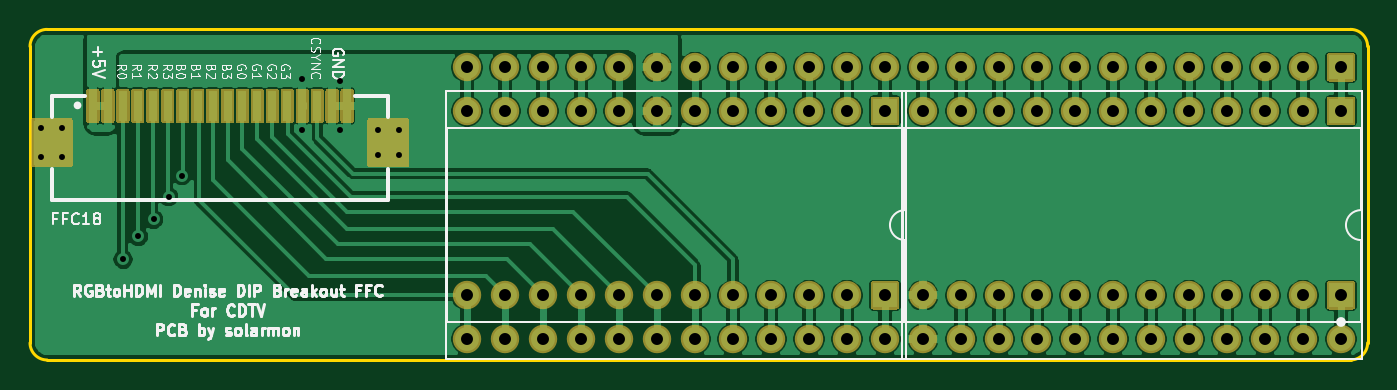
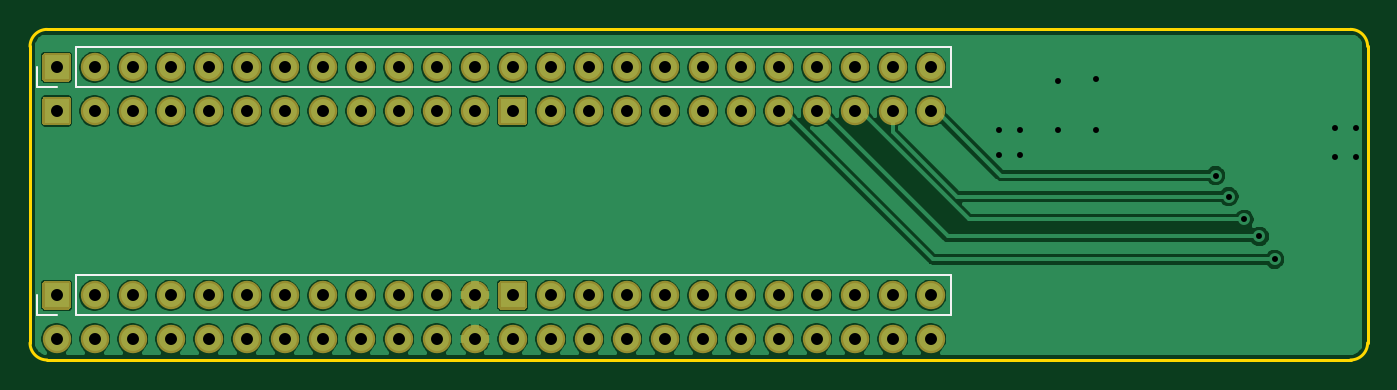
Circuit board: 9 layer files. Board 89.4 x 22.1 mm.
- bottom_copper: RGBtoHDMI Amiga Denise DIP Breakout FFC - CDTV-B_Cu.gbr (168231 bytes)
- bottom_mask: RGBtoHDMI Amiga Denise DIP Breakout FFC - CDTV-B_Mask.gbr (4536 bytes)
- bottom_silk: RGBtoHDMI Amiga Denise DIP Breakout FFC - CDTV-B_SilkS.gbr (1158 bytes)
- outline: RGBtoHDMI Amiga Denise DIP Breakout FFC - CDTV-Edge_Cuts.gbr (1063 bytes)
- top_copper: RGBtoHDMI Amiga Denise DIP Breakout FFC - CDTV-F_Cu.gbr (153980 bytes)
- top_mask: RGBtoHDMI Amiga Denise DIP Breakout FFC - CDTV-F_Mask.gbr (11116 bytes)
- top_silk: RGBtoHDMI Amiga Denise DIP Breakout FFC - CDTV-F_SilkS.gbr (28353 bytes)
- drill: RGBtoHDMI Amiga Denise DIP Breakout FFC - CDTV-NPTH.drl (269 bytes)
- drill: RGBtoHDMI Amiga Denise DIP Breakout FFC - CDTV-PTH.drl (1803 bytes)

=== bottom_copper: RGBtoHDMI Amiga Denise DIP Breakout FFC - CDTV-B_Cu.gbr (168231 bytes, source omitted) ===
=== bottom_mask: RGBtoHDMI Amiga Denise DIP Breakout FFC - CDTV-B_Mask.gbr ===
G04 #@! TF.GenerationSoftware,KiCad,Pcbnew,(5.1.9)-1*
G04 #@! TF.CreationDate,2021-11-07T21:08:52+00:00*
G04 #@! TF.ProjectId,RGBtoHDMI Amiga Denise DIP Breakout FFC - CDTV,52474274-6f48-4444-9d49-20416d696761,CDTV*
G04 #@! TF.SameCoordinates,Original*
G04 #@! TF.FileFunction,Soldermask,Bot*
G04 #@! TF.FilePolarity,Negative*
%FSLAX46Y46*%
G04 Gerber Fmt 4.6, Leading zero omitted, Abs format (unit mm)*
G04 Created by KiCad (PCBNEW (5.1.9)-1) date 2021-11-07 21:08:52*
%MOMM*%
%LPD*%
G01*
G04 APERTURE LIST*
%ADD10O,1.900000X1.900000*%
G04 APERTURE END LIST*
D10*
X103505000Y-85725000D03*
X106045000Y-85725000D03*
X108585000Y-85725000D03*
X111125000Y-85725000D03*
X113665000Y-85725000D03*
X116205000Y-85725000D03*
X118745000Y-85725000D03*
X121285000Y-85725000D03*
X123825000Y-85725000D03*
X126365000Y-85725000D03*
X128905000Y-85725000D03*
G36*
G01*
X132245000Y-86675000D02*
X130645000Y-86675000D01*
G75*
G02*
X130495000Y-86525000I0J150000D01*
G01*
X130495000Y-84925000D01*
G75*
G02*
X130645000Y-84775000I150000J0D01*
G01*
X132245000Y-84775000D01*
G75*
G02*
X132395000Y-84925000I0J-150000D01*
G01*
X132395000Y-86525000D01*
G75*
G02*
X132245000Y-86675000I-150000J0D01*
G01*
G37*
X133985000Y-85725000D03*
X136525000Y-85725000D03*
X139065000Y-85725000D03*
X141605000Y-85725000D03*
X144145000Y-85725000D03*
X146685000Y-85725000D03*
X149225000Y-85725000D03*
X151765000Y-85725000D03*
X154305000Y-85725000D03*
X156845000Y-85725000D03*
X159385000Y-85725000D03*
G36*
G01*
X162725000Y-86675000D02*
X161125000Y-86675000D01*
G75*
G02*
X160975000Y-86525000I0J150000D01*
G01*
X160975000Y-84925000D01*
G75*
G02*
X161125000Y-84775000I150000J0D01*
G01*
X162725000Y-84775000D01*
G75*
G02*
X162875000Y-84925000I0J-150000D01*
G01*
X162875000Y-86525000D01*
G75*
G02*
X162725000Y-86675000I-150000J0D01*
G01*
G37*
X103505000Y-70485000D03*
X106045000Y-70485000D03*
X108585000Y-70485000D03*
X111125000Y-70485000D03*
X113665000Y-70485000D03*
X116205000Y-70485000D03*
X118745000Y-70485000D03*
X121285000Y-70485000D03*
X123825000Y-70485000D03*
X126365000Y-70485000D03*
X128905000Y-70485000D03*
X131445000Y-70485000D03*
X133985000Y-70485000D03*
X136525000Y-70485000D03*
X139065000Y-70485000D03*
X141605000Y-70485000D03*
X144145000Y-70485000D03*
X146685000Y-70485000D03*
X149225000Y-70485000D03*
X151765000Y-70485000D03*
X154305000Y-70485000D03*
X156845000Y-70485000D03*
X159385000Y-70485000D03*
G36*
G01*
X162725000Y-71435000D02*
X161125000Y-71435000D01*
G75*
G02*
X160975000Y-71285000I0J150000D01*
G01*
X160975000Y-69685000D01*
G75*
G02*
X161125000Y-69535000I150000J0D01*
G01*
X162725000Y-69535000D01*
G75*
G02*
X162875000Y-69685000I0J-150000D01*
G01*
X162875000Y-71285000D01*
G75*
G02*
X162725000Y-71435000I-150000J0D01*
G01*
G37*
X161925000Y-88646000D03*
X133985000Y-73406000D03*
X159385000Y-88646000D03*
X136525000Y-73406000D03*
X156845000Y-88646000D03*
X139065000Y-73406000D03*
X154305000Y-88646000D03*
X141605000Y-73406000D03*
X151765000Y-88646000D03*
X144145000Y-73406000D03*
X149225000Y-88646000D03*
X146685000Y-73406000D03*
X146685000Y-88646000D03*
X149225000Y-73406000D03*
X144145000Y-88646000D03*
X151765000Y-73406000D03*
X141605000Y-88646000D03*
X154305000Y-73406000D03*
X139065000Y-88646000D03*
X156845000Y-73406000D03*
X136525000Y-88646000D03*
X159385000Y-73406000D03*
X133985000Y-88646000D03*
G36*
G01*
X161125000Y-72456000D02*
X162725000Y-72456000D01*
G75*
G02*
X162875000Y-72606000I0J-150000D01*
G01*
X162875000Y-74206000D01*
G75*
G02*
X162725000Y-74356000I-150000J0D01*
G01*
X161125000Y-74356000D01*
G75*
G02*
X160975000Y-74206000I0J150000D01*
G01*
X160975000Y-72606000D01*
G75*
G02*
X161125000Y-72456000I150000J0D01*
G01*
G37*
G36*
G01*
X130645000Y-72456000D02*
X132245000Y-72456000D01*
G75*
G02*
X132395000Y-72606000I0J-150000D01*
G01*
X132395000Y-74206000D01*
G75*
G02*
X132245000Y-74356000I-150000J0D01*
G01*
X130645000Y-74356000D01*
G75*
G02*
X130495000Y-74206000I0J150000D01*
G01*
X130495000Y-72606000D01*
G75*
G02*
X130645000Y-72456000I150000J0D01*
G01*
G37*
X103505000Y-88646000D03*
X128905000Y-73406000D03*
X106045000Y-88646000D03*
X126365000Y-73406000D03*
X108585000Y-88646000D03*
X123825000Y-73406000D03*
X111125000Y-88646000D03*
X121285000Y-73406000D03*
X113665000Y-88646000D03*
X118745000Y-73406000D03*
X116205000Y-88646000D03*
X116205000Y-73406000D03*
X118745000Y-88646000D03*
X113665000Y-73406000D03*
X121285000Y-88646000D03*
X111125000Y-73406000D03*
X123825000Y-88646000D03*
X108585000Y-73406000D03*
X126365000Y-88646000D03*
X106045000Y-73406000D03*
X128905000Y-88646000D03*
X103505000Y-73406000D03*
X131445000Y-88646000D03*
M02*

=== bottom_silk: RGBtoHDMI Amiga Denise DIP Breakout FFC - CDTV-B_SilkS.gbr ===
G04 #@! TF.GenerationSoftware,KiCad,Pcbnew,(5.1.9)-1*
G04 #@! TF.CreationDate,2021-11-07T21:08:52+00:00*
G04 #@! TF.ProjectId,RGBtoHDMI Amiga Denise DIP Breakout FFC - CDTV,52474274-6f48-4444-9d49-20416d696761,CDTV*
G04 #@! TF.SameCoordinates,Original*
G04 #@! TF.FileFunction,Legend,Bot*
G04 #@! TF.FilePolarity,Positive*
%FSLAX46Y46*%
G04 Gerber Fmt 4.6, Leading zero omitted, Abs format (unit mm)*
G04 Created by KiCad (PCBNEW (5.1.9)-1) date 2021-11-07 21:08:52*
%MOMM*%
%LPD*%
G01*
G04 APERTURE LIST*
%ADD10C,0.120000*%
G04 APERTURE END LIST*
D10*
X102175000Y-87055000D02*
X102175000Y-84395000D01*
X160655000Y-87055000D02*
X102175000Y-87055000D01*
X160655000Y-84395000D02*
X102175000Y-84395000D01*
X160655000Y-87055000D02*
X160655000Y-84395000D01*
X161925000Y-87055000D02*
X163255000Y-87055000D01*
X163255000Y-87055000D02*
X163255000Y-85725000D01*
X102175000Y-71815000D02*
X102175000Y-69155000D01*
X160655000Y-71815000D02*
X102175000Y-71815000D01*
X160655000Y-69155000D02*
X102175000Y-69155000D01*
X160655000Y-71815000D02*
X160655000Y-69155000D01*
X161925000Y-71815000D02*
X163255000Y-71815000D01*
X163255000Y-71815000D02*
X163255000Y-70485000D01*
M02*

=== outline: RGBtoHDMI Amiga Denise DIP Breakout FFC - CDTV-Edge_Cuts.gbr ===
G04 #@! TF.GenerationSoftware,KiCad,Pcbnew,(5.1.9)-1*
G04 #@! TF.CreationDate,2021-11-07T21:08:52+00:00*
G04 #@! TF.ProjectId,RGBtoHDMI Amiga Denise DIP Breakout FFC - CDTV,52474274-6f48-4444-9d49-20416d696761,CDTV*
G04 #@! TF.SameCoordinates,Original*
G04 #@! TF.FileFunction,Profile,NP*
%FSLAX46Y46*%
G04 Gerber Fmt 4.6, Leading zero omitted, Abs format (unit mm)*
G04 Created by KiCad (PCBNEW (5.1.9)-1) date 2021-11-07 21:08:52*
%MOMM*%
%LPD*%
G01*
G04 APERTURE LIST*
G04 #@! TA.AperFunction,Profile*
%ADD10C,0.200000*%
G04 #@! TD*
G04 APERTURE END LIST*
D10*
X74295000Y-69088000D02*
G75*
G02*
X75438000Y-67945000I1143000J0D01*
G01*
X75438000Y-90043000D02*
G75*
G02*
X74295000Y-88900000I0J1143000D01*
G01*
X163703000Y-88900000D02*
G75*
G02*
X162560000Y-90043000I-1143000J0D01*
G01*
X162560000Y-67945000D02*
G75*
G02*
X163703000Y-69088000I0J-1143000D01*
G01*
X162560000Y-90043000D02*
X75438000Y-90043000D01*
X163703000Y-69088000D02*
X163703000Y-88900000D01*
X162560000Y-67945000D02*
X75438000Y-67945000D01*
X74295000Y-69088000D02*
X74295000Y-88900000D01*
M02*

=== top_copper: RGBtoHDMI Amiga Denise DIP Breakout FFC - CDTV-F_Cu.gbr (153980 bytes, source omitted) ===
=== top_mask: RGBtoHDMI Amiga Denise DIP Breakout FFC - CDTV-F_Mask.gbr (11116 bytes, source omitted) ===
=== top_silk: RGBtoHDMI Amiga Denise DIP Breakout FFC - CDTV-F_SilkS.gbr (28353 bytes, source omitted) ===
=== drill: RGBtoHDMI Amiga Denise DIP Breakout FFC - CDTV-NPTH.drl ===
M48
; DRILL file {KiCad (5.1.9)-1} date 11/07/21 21:08:50
; FORMAT={-:-/ absolute / inch / decimal}
; #@! TF.CreationDate,2021-11-07T21:08:50+00:00
; #@! TF.GenerationSoftware,Kicad,Pcbnew,(5.1.9)-1
; #@! TF.FileFunction,NonPlated,1,2,NPTH
FMAT,2
INCH
%
G90
G05
T0
M30

=== drill: RGBtoHDMI Amiga Denise DIP Breakout FFC - CDTV-PTH.drl ===
M48
; DRILL file {KiCad (5.1.9)-1} date 11/07/21 21:08:50
; FORMAT={-:-/ absolute / inch / decimal}
; #@! TF.CreationDate,2021-11-07T21:08:50+00:00
; #@! TF.GenerationSoftware,Kicad,Pcbnew,(5.1.9)-1
; #@! TF.FileFunction,Plated,1,2,PTH
FMAT,2
INCH
T1C0.0157
T2C0.0315
%
G90
G05
T1
X2.955Y-2.935
X2.955Y-3.01
X3.01Y-2.935
X3.01Y-3.01
X3.17Y-3.28
X3.21Y-3.22
X3.25Y-3.175
X3.29Y-3.115
X3.325Y-3.06
X3.64Y-2.805
X3.64Y-2.94
X3.74Y-2.81
X3.74Y-2.94
X3.84Y-2.94
X3.84Y-3.005
X3.895Y-2.94
X3.895Y-3.005
T2
X4.075Y-2.775
X4.075Y-2.89
X4.075Y-3.375
X4.075Y-3.49
X4.175Y-2.775
X4.175Y-2.89
X4.175Y-3.375
X4.175Y-3.49
X4.275Y-2.775
X4.275Y-2.89
X4.275Y-3.375
X4.275Y-3.49
X4.375Y-2.775
X4.375Y-2.89
X4.375Y-3.375
X4.375Y-3.49
X4.475Y-2.775
X4.475Y-2.89
X4.475Y-3.375
X4.475Y-3.49
X4.575Y-2.775
X4.575Y-2.89
X4.575Y-3.375
X4.575Y-3.49
X4.675Y-2.775
X4.675Y-2.89
X4.675Y-3.375
X4.675Y-3.49
X4.775Y-2.775
X4.775Y-2.89
X4.775Y-3.375
X4.775Y-3.49
X4.875Y-2.775
X4.875Y-2.89
X4.875Y-3.375
X4.875Y-3.49
X4.975Y-2.775
X4.975Y-2.89
X4.975Y-3.375
X4.975Y-3.49
X5.075Y-2.775
X5.075Y-2.89
X5.075Y-3.375
X5.075Y-3.49
X5.175Y-2.775
X5.175Y-2.89
X5.175Y-3.375
X5.175Y-3.49
X5.275Y-2.775
X5.275Y-2.89
X5.275Y-3.375
X5.275Y-3.49
X5.375Y-2.775
X5.375Y-2.89
X5.375Y-3.375
X5.375Y-3.49
X5.475Y-2.775
X5.475Y-2.89
X5.475Y-3.375
X5.475Y-3.49
X5.575Y-2.775
X5.575Y-2.89
X5.575Y-3.375
X5.575Y-3.49
X5.675Y-2.775
X5.675Y-2.89
X5.675Y-3.375
X5.675Y-3.49
X5.775Y-2.775
X5.775Y-2.89
X5.775Y-3.375
X5.775Y-3.49
X5.875Y-2.775
X5.875Y-2.89
X5.875Y-3.375
X5.875Y-3.49
X5.975Y-2.775
X5.975Y-2.89
X5.975Y-3.375
X5.975Y-3.49
X6.075Y-2.775
X6.075Y-2.89
X6.075Y-3.375
X6.075Y-3.49
X6.175Y-2.775
X6.175Y-2.89
X6.175Y-3.375
X6.175Y-3.49
X6.275Y-2.775
X6.275Y-2.89
X6.275Y-3.375
X6.275Y-3.49
X6.375Y-2.775
X6.375Y-2.89
X6.375Y-3.375
X6.375Y-3.49
T0
M30

